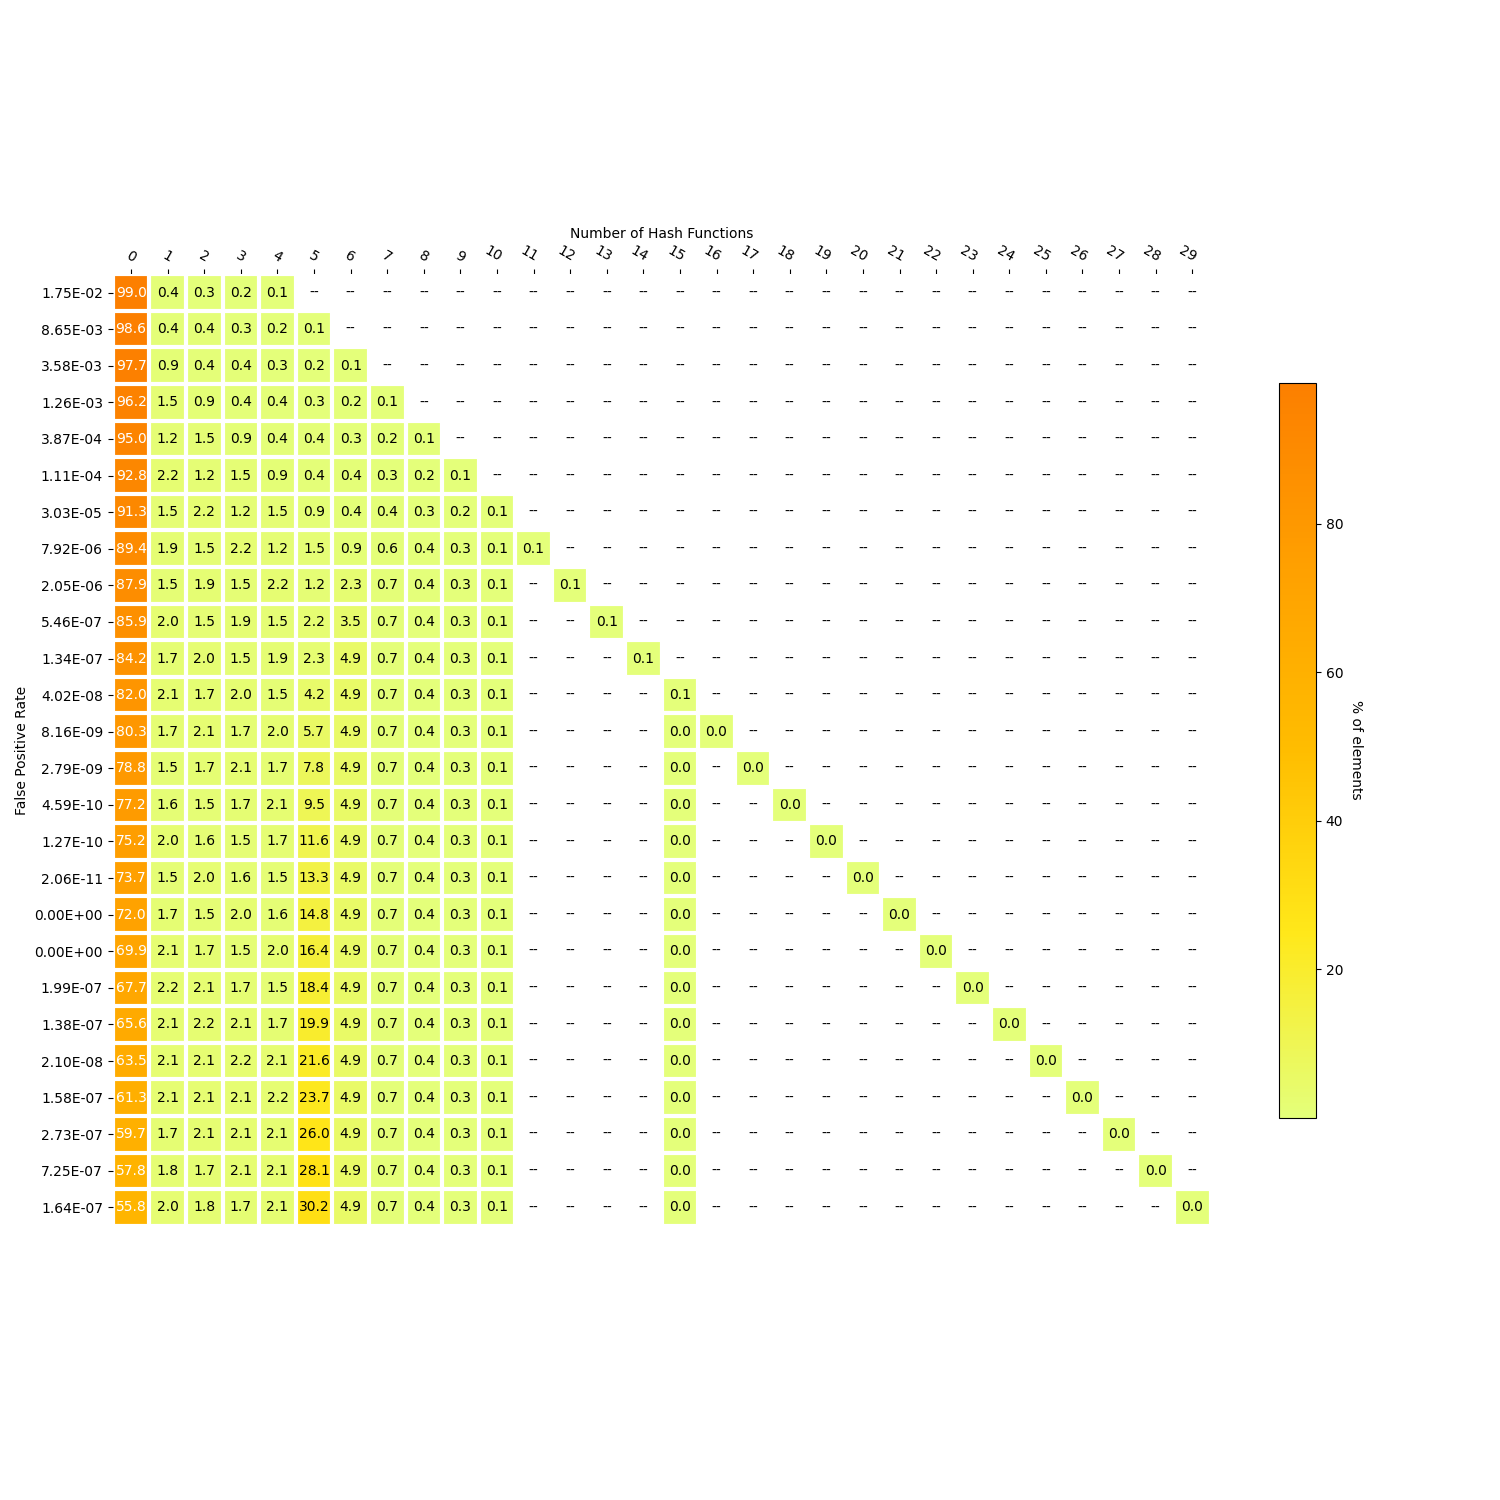

Values plotted in this chart, from the file beside it:
, 0, 3, 1, 2, 4, FPR_target, FPR_actual, size, 5, 6, 7, 8, 9, 10, 11, 12, 13, 14, 15, 16, 17, 18, 19
0, 2970, 5, 13, 9, 3, 0.08333, 0.01749, 2229, , , , , , , , , , , , , , , 
1, 2957, 9, 13, 13, 5, 0.04167, 0.008651, 3953, 3.0, , , , , , , , , , , , , , 
2, 2930, 13, 27, 13, 9, 0.02083, 0.00358, 6395, 5.0, 3.0, , , , , , , , , , , , , 
3, 2886, 13, 44, 27, 13, 0.01042, 0.001264, 9479, 9.0, 5.0, 3.0, , , , , , , , , , , , 
4, 2849, 27, 37, 44, 13, 0.005208, 0.0003872, 13032, 13.0, 9.0, 5.0, 3.0, , , , , , , , , , , 
5, 2784, 44, 65, 37, 27, 0.002604, 0.0001113, 16878, 13.0, 13.0, 9.0, 5.0, 3.0, , , , , , , , , , 
6, 2740, 37, 44, 65, 44, 0.001302, 3.0288478110581686e-05, 20889, 27.0, 13.0, 13.0, 9.0, 5.0, 3.0, , , , , , , , , 
7, 2682, 65, 58, 44, 37, 0.000651, 7.918728571802147e-06, 24510, 44.0, 27.0, 18.0, 12.0, 9.0, 2.0, 2.0, , , , , , , , 
8, 2637, 44, 45, 58, 65, 0.0003255, 2.046021139343621e-06, 26413, 37.0, 69.0, 20.0, 12.0, 9.0, 2.0, , 2.0, , , , , , , 
9, 2576, 58, 61, 45, 44, 0.0001628, 5.461582193166023e-07, 27533, 65.0, 106.0, 20.0, 12.0, 9.0, 2.0, , , 2.0, , , , , , 
10, 2525, 45, 51, 61, 58, 8.138020833333333e-05, 1.337920697182317e-07, 28076, 69.0, 146.0, 20.0, 12.0, 9.0, 2.0, , , , 2.0, , , , , 
11, 2461, 61, 64, 51, 45, 4.0690104166666664e-05, 4.0202751566882434e-08, 28272, 127.0, 146.0, 20.0, 12.0, 9.0, 2.0, , , , , 2.0, , , , 
12, 2409, 51, 52, 64, 61, 2.0345052083333332e-05, 8.155043142702363e-09, 28378, 172.0, 146.0, 20.0, 12.0, 9.0, 2.0, , , , , 1.0, 1.0, , , 
13, 2364, 64, 45, 52, 51, 1.0172526041666666e-05, 2.7869062946687774e-09, 28438, 233.0, 146.0, 20.0, 12.0, 9.0, 2.0, , , , , 1.0, , 1.0, , 
14, 2317, 52, 47, 45, 64, 5.086263020833333e-06, 4.59342488912197e-10, 28474, 284.0, 146.0, 20.0, 12.0, 9.0, 2.0, , , , , 1.0, , , 1.0, 
15, 2256, 45, 61, 47, 52, 2.5431315104166665e-06, 1.268333738041141e-10, 28498, 348.0, 146.0, 20.0, 12.0, 9.0, 2.0, , , , , 1.0, , , , 1.0
16, 2211, 47, 45, 61, 45, 1.2715657552083333e-06, 2.056757413039688e-11, 28516, 400.0, 146.0, 20.0, 12.0, 9.0, 2.0, , , , , 1.0, , , , 
17, 2160, 61, 51, 45, 47, 6.357828776041666e-07, 0.0, 28531, 445.0, 146.0, 20.0, 12.0, 9.0, 2.0, , , , , 1.0, , , , 
18, 2097, 45, 63, 51, 61, 3.178914388020833e-07, 0.0, 28546, 492.0, 146.0, 20.0, 12.0, 9.0, 2.0, , , , , 1.0, , , , 
19, 2030, 51, 67, 63, 45, 1.5894571940104166e-07, 1.9947461770365414e-07, 28561, 553.0, 146.0, 20.0, 12.0, 9.0, 2.0, , , , , 1.0, , , , 
20, 1967, 63, 63, 67, 51, 7.947285970052083e-08, 1.3767591329985498e-07, 28576, 598.0, 146.0, 20.0, 12.0, 9.0, 2.0, , , , , 1.0, , , , 
21, 1904, 67, 63, 63, 63, 3.9736429850260414e-08, 2.0989209400070017e-08, 28591, 649.0, 146.0, 20.0, 12.0, 9.0, 2.0, , , , , 1.0, , , , 
22, 1840, 63, 64, 63, 67, 1.9868214925130207e-08, 1.5782528008960048e-07, 28607, 712.0, 146.0, 20.0, 12.0, 9.0, 2.0, , , , , 1.0, , , , 
23, 1790, 63, 50, 64, 63, 9.934107462565104e-09, 2.727843077624321e-07, 28623, 779.0, 146.0, 20.0, 12.0, 9.0, 2.0, , , , , 1.0, , , , 
24, 1735, 64, 55, 50, 63, 4.967053731282552e-09, 7.252846503472504e-07, 28638, 842.0, 146.0, 20.0, 12.0, 9.0, 2.0, , , , , 1.0, , , , 
25, 1674, 50, 61, 55, 64, 2.483526865641276e-09, 1.6376930901328515e-07, 28653, 905.0, 146.0, 20.0, 12.0, 9.0, 2.0, , , , , 1.0, , , , 
